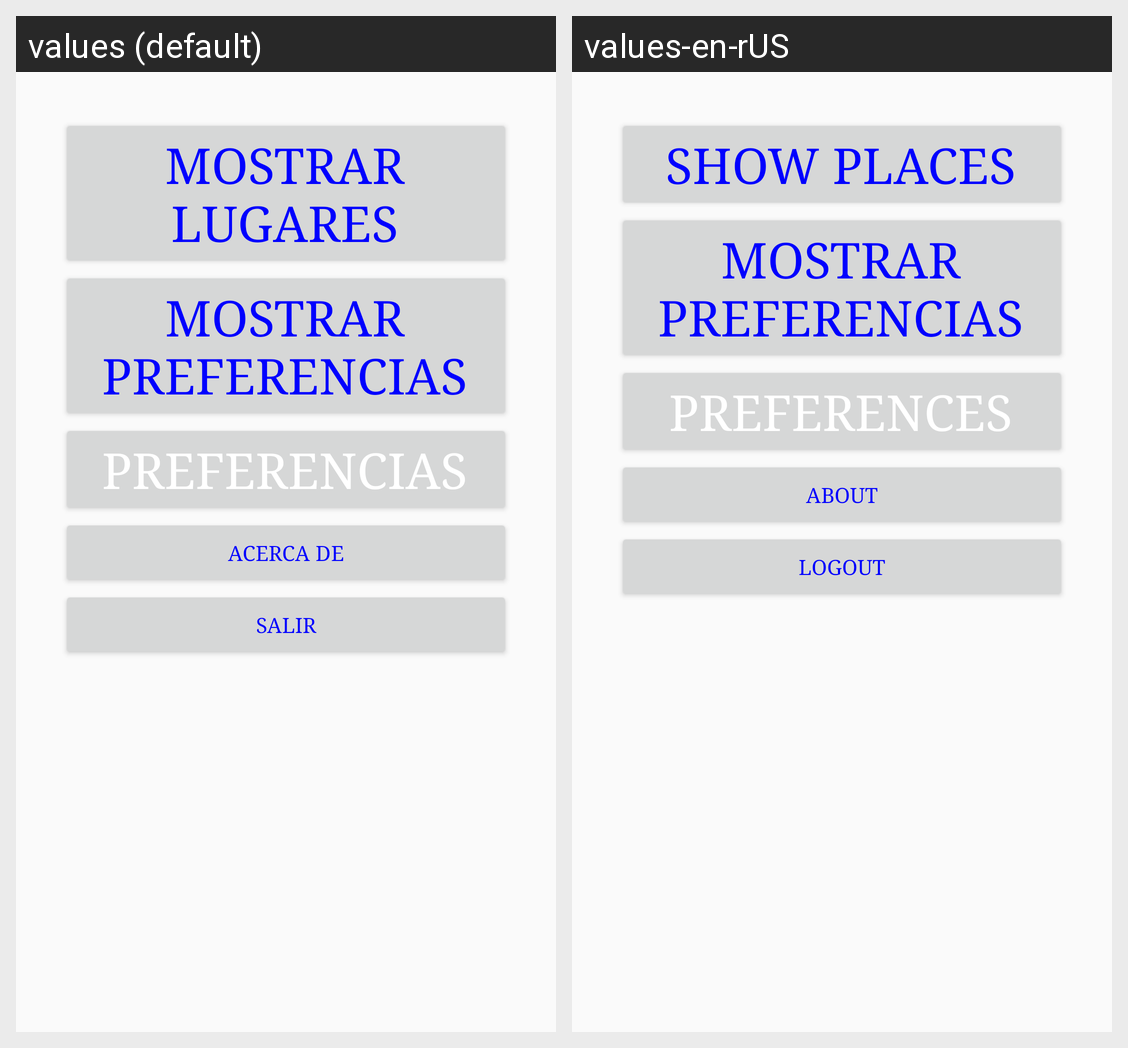

Locale-by-locale string values for the Android screen shown in this grid:
Android screen res/layout/botones.xml rendered under 2 locales, left to right: values (default), values-en-rUS. Device: Nexus 5 (rendered at 1080×1920; each locale shown at half size, 540×960, under a caption strip naming it); theme AppTheme.
Strings drawn on this screen, with the default value and each locale's value (text and hints the layout hard-codes, and strings that could not be matched under every locale, appear in the picture but are not listed):

accion_mostrar
  values: Mostrar Lugares
  values-en-rUS: Show places

accion_mostrar_preferencias
  values: Mostrar Preferencias
  values-en-rUS: Mostrar Preferencias  [not translated; the default value is used]

accion_preferencias
  values: Preferencias
  values-en-rUS: Preferences

accion_acerca_de
  values: Acerca de
  values-en-rUS: About

accion_salir
  values: Salir
  values-en-rUS: Logout
